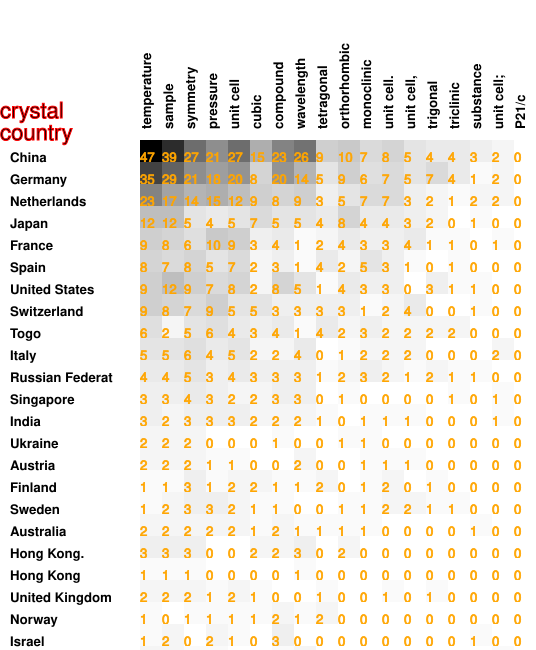

Data behind this chart, as committed beside it:
47, 39, 27, 21, 27, 15, 23, 26, 9, 10, 7, 8, 5, 4, 4, 3, 2, 0
35, 29, 21, 18, 20, 8, 20, 14, 5, 9, 6, 7, 5, 7, 4, 1, 2, 0
23, 17, 14, 15, 12, 9, 8, 9, 3, 5, 7, 7, 3, 2, 1, 2, 2, 0
12, 12, 5, 4, 5, 7, 5, 5, 4, 8, 4, 4, 3, 2, 0, 1, 0, 0
9, 8, 6, 10, 9, 3, 4, 1, 2, 4, 3, 3, 4, 1, 1, 0, 1, 0
8, 7, 8, 5, 7, 2, 3, 1, 4, 2, 5, 3, 1, 0, 1, 0, 0, 0
9, 12, 9, 7, 8, 2, 8, 5, 1, 4, 3, 3, 0, 3, 1, 1, 0, 0
9, 8, 7, 9, 5, 5, 3, 3, 3, 3, 1, 2, 4, 0, 0, 1, 0, 0
6, 2, 5, 6, 4, 3, 4, 1, 4, 2, 3, 2, 2, 2, 2, 0, 0, 0
5, 5, 6, 4, 5, 2, 2, 4, 0, 1, 2, 2, 2, 0, 0, 0, 2, 0
4, 4, 5, 3, 4, 3, 3, 3, 1, 2, 3, 2, 1, 2, 1, 1, 0, 0
3, 3, 4, 3, 2, 2, 3, 3, 0, 1, 0, 0, 0, 0, 1, 0, 1, 0
3, 2, 3, 3, 3, 2, 2, 2, 1, 0, 1, 1, 1, 0, 0, 0, 1, 0
2, 2, 2, 0, 0, 0, 1, 0, 0, 1, 1, 0, 0, 0, 0, 0, 0, 0
2, 2, 2, 1, 1, 0, 0, 2, 0, 0, 1, 1, 1, 0, 0, 0, 0, 0
1, 1, 3, 1, 2, 2, 1, 1, 2, 0, 1, 2, 0, 1, 0, 0, 0, 0
1, 2, 3, 3, 2, 1, 1, 0, 0, 1, 1, 2, 2, 1, 1, 0, 0, 0
2, 2, 2, 2, 2, 1, 2, 1, 1, 1, 1, 0, 0, 0, 0, 1, 0, 0
3, 3, 3, 0, 0, 2, 2, 3, 0, 2, 0, 0, 0, 0, 0, 0, 0, 0
1, 1, 1, 0, 0, 0, 0, 1, 0, 0, 0, 0, 0, 0, 0, 0, 0, 0
2, 2, 2, 1, 2, 1, 0, 0, 1, 0, 0, 1, 0, 1, 0, 0, 0, 0
1, 0, 1, 1, 1, 1, 2, 1, 2, 0, 0, 0, 0, 0, 0, 0, 0, 0
1, 2, 0, 2, 1, 0, 3, 0, 0, 0, 0, 0, 0, 0, 0, 1, 0, 0
2, 2, 1, 1, 0, 0, 1, 2, 0, 0, 0, 0, 0, 0, 0, 0, 1, 0
1, 1, 2, 1, 1, 1, 0, 0, 0, 0, 1, 1, 0, 0, 0, 0, 0, 0
